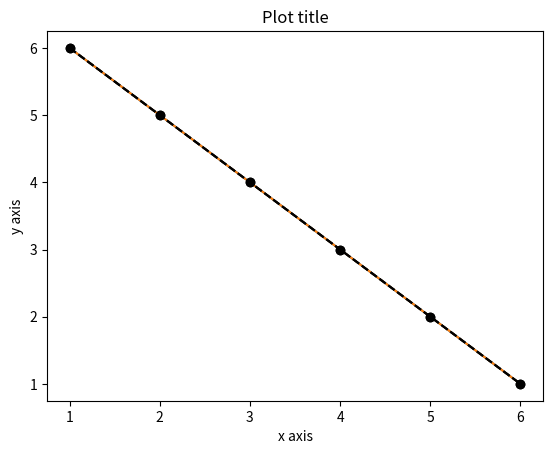

Python code for this plot: (Note: this script raises an exception after producing the figure.)
# Create a code following the pseudocode

#demo


#demo

#demo
string_1='first'
string_2='and second'
print("concatenated string:", string_1+string_2)

# demo

#demo



#code



#Demo

#Example code





import matplotlib.pyplot as plt

x = [1, 2, 3, 4, 5, 6]
y = [6, 5, 4, 3, 2, 1]
plt.plot(x,y)

x = [1, 2, 3, 4, 5, 6]
y = [6, 5, 4, 3, 2, 1]
plt.plot(x,y)

plt.xlabel("x axis")
plt.ylabel("y axis")
plt.title("Plot title")
plt.grid()

x = [1, 2, 3, 4, 5, 6]
y = [6, 5, 4, 3, 2, 1]
plt.plot(x,y, "--k")

plt.xlabel("x axis")
plt.ylabel("y axis")
plt.title("Plot title")
plt.grid()

x = [1, 2, 3, 4, 5, 6]
y = [6, 5, 4, 3, 2, 1]
plt.plot(x,y, "ok")

plt.xlabel("x axis")
plt.ylabel("y axis")
plt.title("Plot title")
plt.grid()

x = [1, 2, 3, 4, 5, 6]
y = [6, 5, 4, 3, 2, 1]
plt.plot(x,y, "--ok")

plt.xlabel("x axis")
plt.ylabel("y axis")
plt.title("Plot title")
plt.grid()

x = [1, 2, 3, 5, 6]
y = [33, 45, 67, 0, 8, 10]

# practice

x1 = [1, 2, 3, 4, 5, 6]
y1 = [6, 5, 4, 3, 2, 1]
x2 = [0, 2, 5]
y2 = [4, 3, 6]
plt.plot(x,y, "k")
plt.plot(x2,y2,"o")

plt.xlabel("x axis")
plt.ylabel("y axis")
plt.title("Plot title")
plt.grid()
plt.legend(["set 1","set 2"])


xbar = ["cats", "dogs", "fish"]
ybar = [2, 5, 1]
plt.bar(xbar,ybar,color="red")

animals = ["cows", "chickens", "pigs"]
number = [3, 4, 8]

labels = 'Frogs', 'Hogs', 'Dogs', 'Logs'
sizes = [15, 30, 45, 10] # must be the percents of 100%

plt.pie(sizes)

# extra practice block

# Block for code

import numpy as np
a = np.array([1, 2, 3])
print(a)

# Numpy array example:

numpy_array_A = np.array([1, 2, 3])
print("Numpy array:", numpy_array_A)

list_A = [1, 2, 3]
print("Python list:",list_A)

# A python list can contain different data types, even another numpy array:

list_B = [1, "Hello", np.array([1, 2, 3])]
print(list_B)

# # But a numpy array cannot store different data types:

# numpy_array_B = np.array([1, "Hello", np.array([1, 2, 3])])
# print(numpy_array_B)


# We can convert python list to numpy array:

list_C = [1, 2, 3, "Hello"]
numpy_array_C = np.array(list_C)
print("original list: ", list_C)

print("converted numpy array: ", numpy_array_C)

# Notice any difference???

# some basic operations with numpy array
import numpy as np        # we can avoid typing numpy everytime by creating a shorthand for numpy, i.e. np

a = np.array([1, 2, 3])   # Create an array
print(type(a))            # Prints "<class 'numpy.ndarray'>"
print(a.shape)            # Prints "(3,)"
print(a[0], a[1], a[2])   # Prints "1 2 3"
a[0] = 5                  # Change an element of the array
print(a)                  # Prints "[5, 2, 3]"


## We can also create new array containing random data:
data = np.random.randint(0, 101, 10) # create an array with 10 elements(integers) between 0 and 101 (this excludes 101)
print(data)

## We can also create new array containing random data:
# data = np.random.uniform(0, 101, 10) # create an array with 10 elements(float) between 0 and 101 (this excludes 101)

#Demonstration:

# we can perform mathametical operation on numpy arrays:

sample_array=np.array([1,2,3])
# sample_array=[1,2,3]

multiplication_array = sample_array * 5
print("Multiplied by 5: ", multiplication_array)


import numpy as np
a = np.array([1, 2, 3])
b = np.array([4, 5, 6])
c = a + 2*b

print(c)

import numpy as np

x = np.array([1,2])
y = np.array([5,6])

# Elementwise sum; both produce the array
print(x + y)
print(np.add(x, y))

# Elementwise difference; both produce the array
print(x - y)
print(np.subtract(x, y))

# Elementwise product; both produce the array
print(x * y)
print(np.multiply(x, y))

# Elementwise division; both produce the array
print(x / y)
print(np.divide(x, y))

# Elementwise square root; produces the array
print(np.sqrt(x))

import numpy as np

a = np.array([1, 2, 3, 4, 5])

print(np.mean(a))
print(np.median(a))
print(np.std(a))
print(np.min(a))
print(np.max(a))
print(np.argmin(a))
print(np.argmax(a))




# Solution to problem 1

# Solution to problem 2